Photos from the image-classification dataset "AMDNet23 Dataset" in the GitHub repository Melanie823/DeepLearning. Its 2 classes are: amd, diabetes.

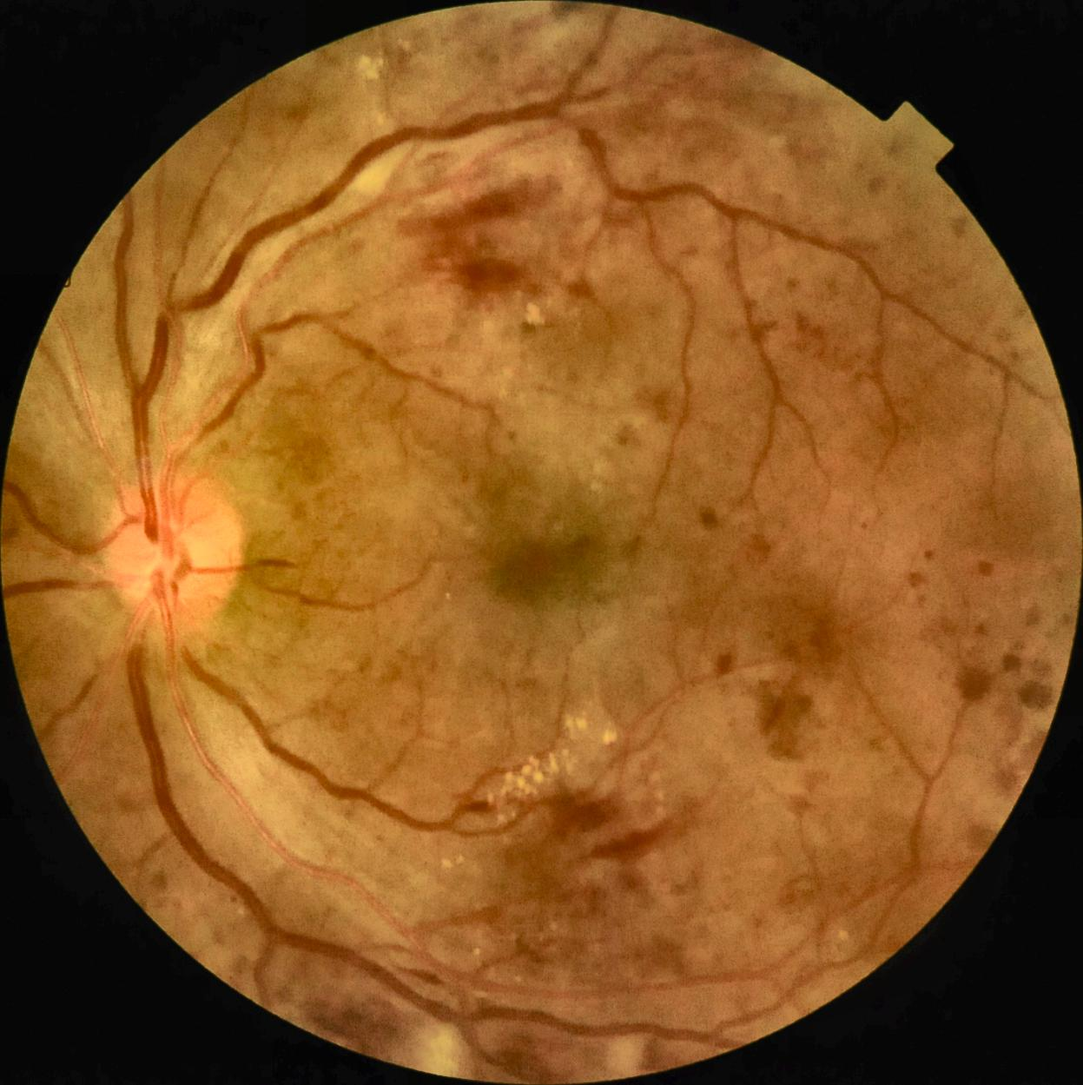
Label: diabetes

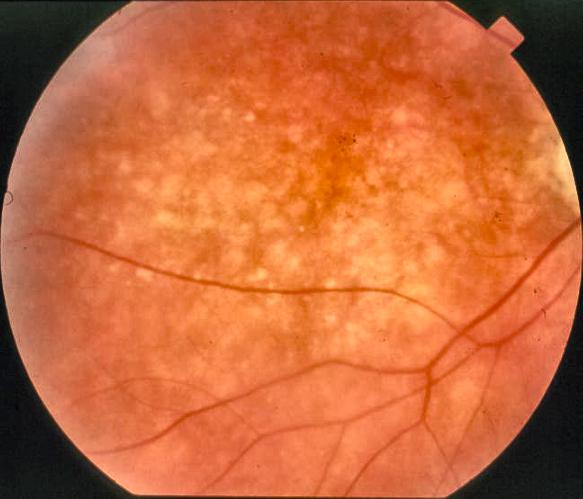
Label: amd

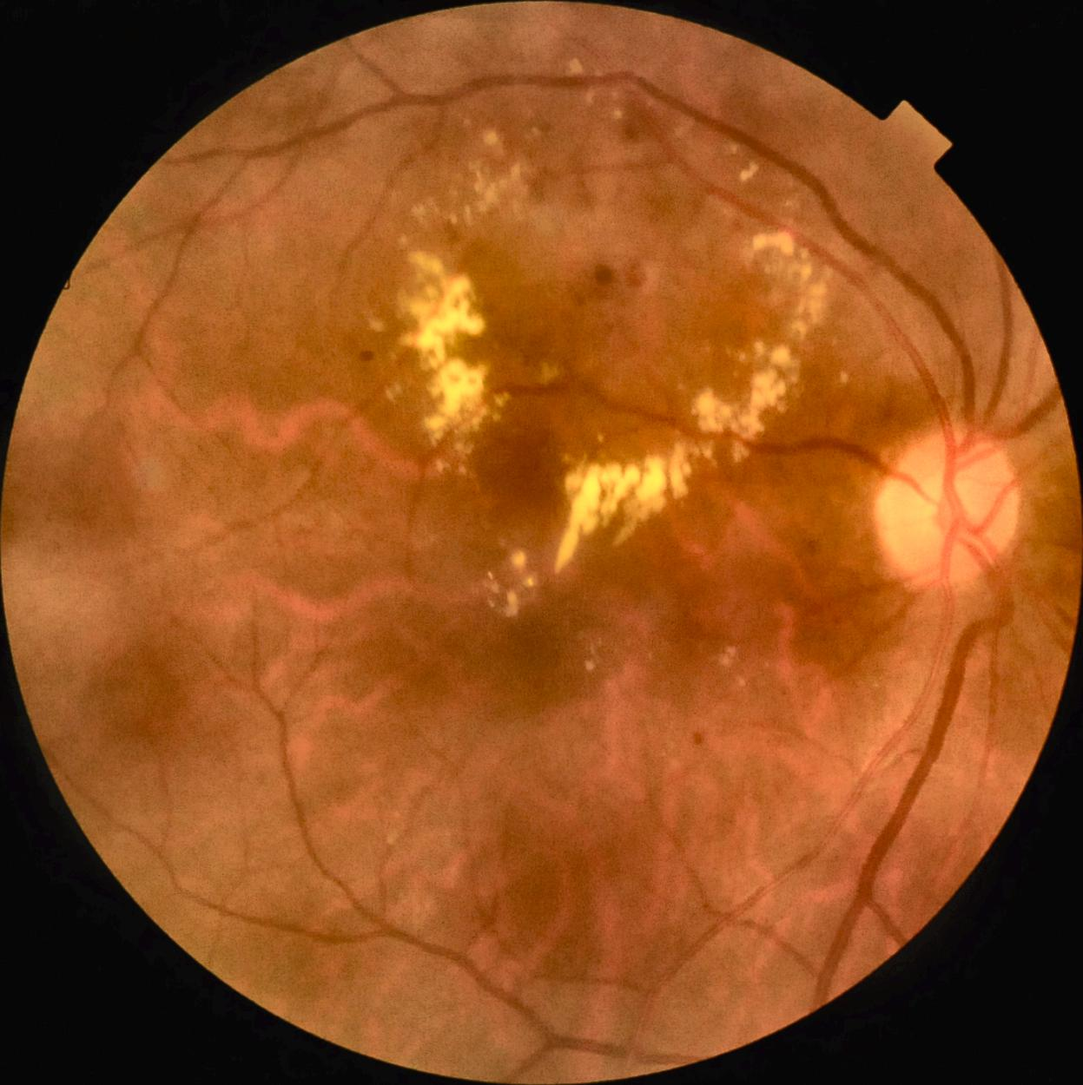
Label: diabetes

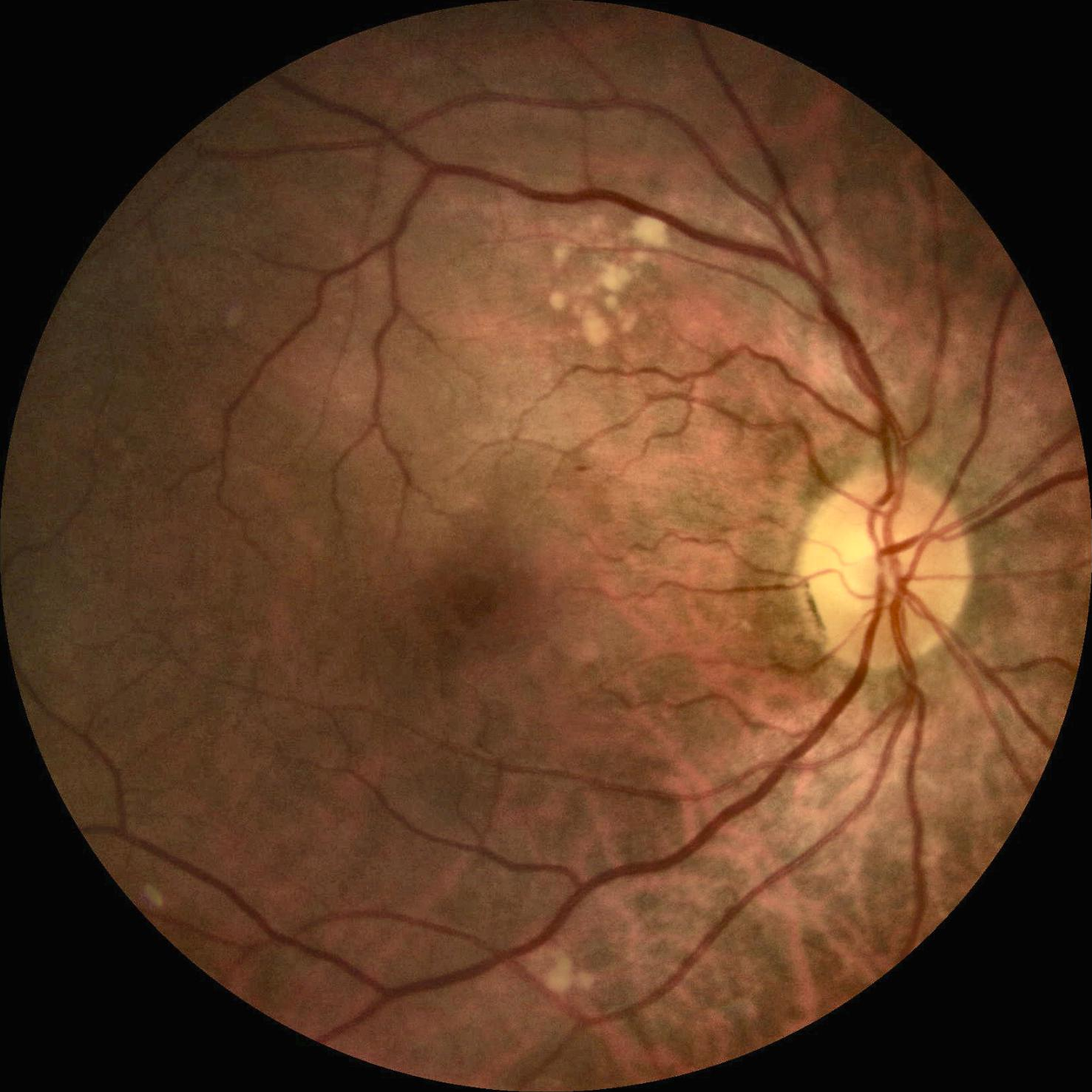
Label: amd

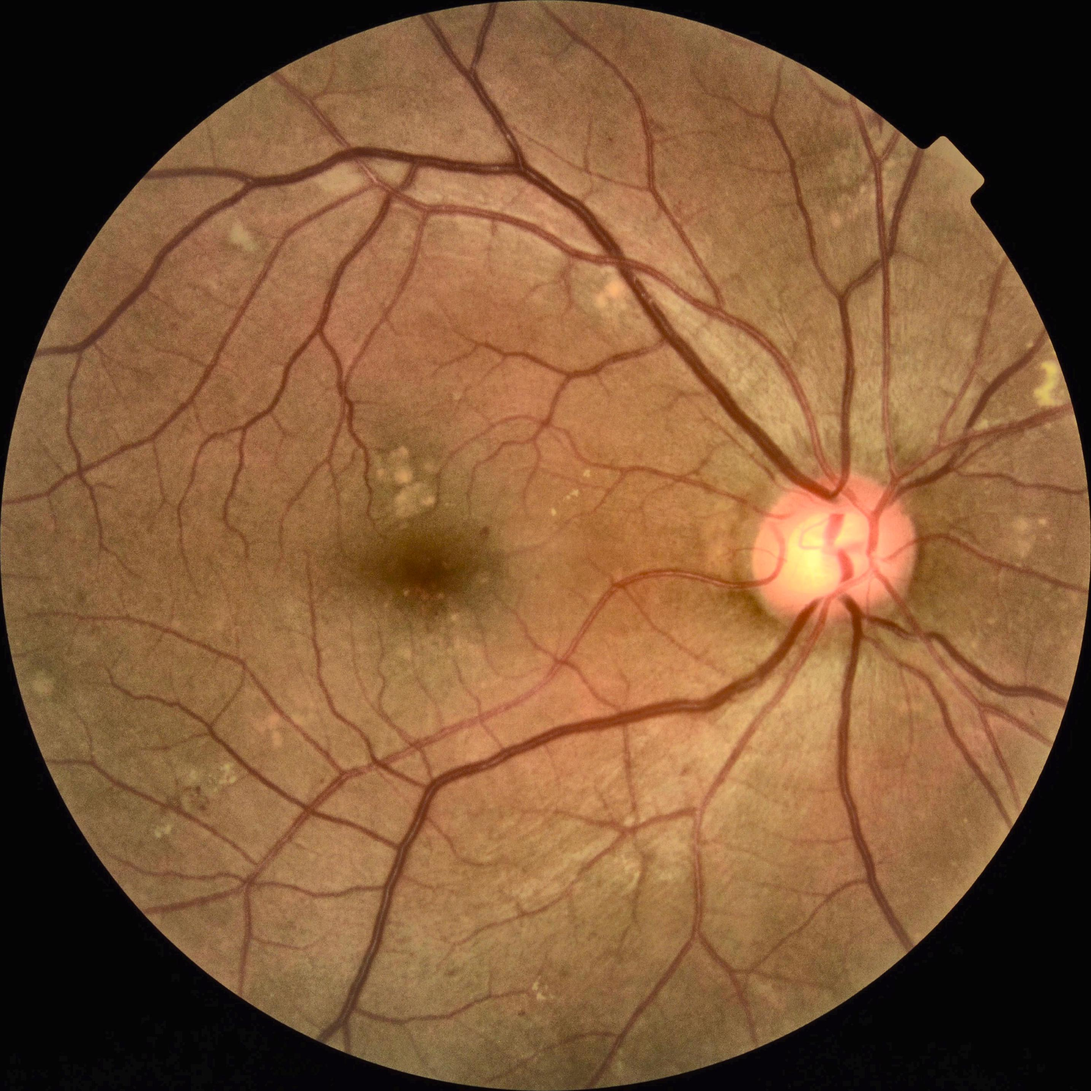
Label: diabetes

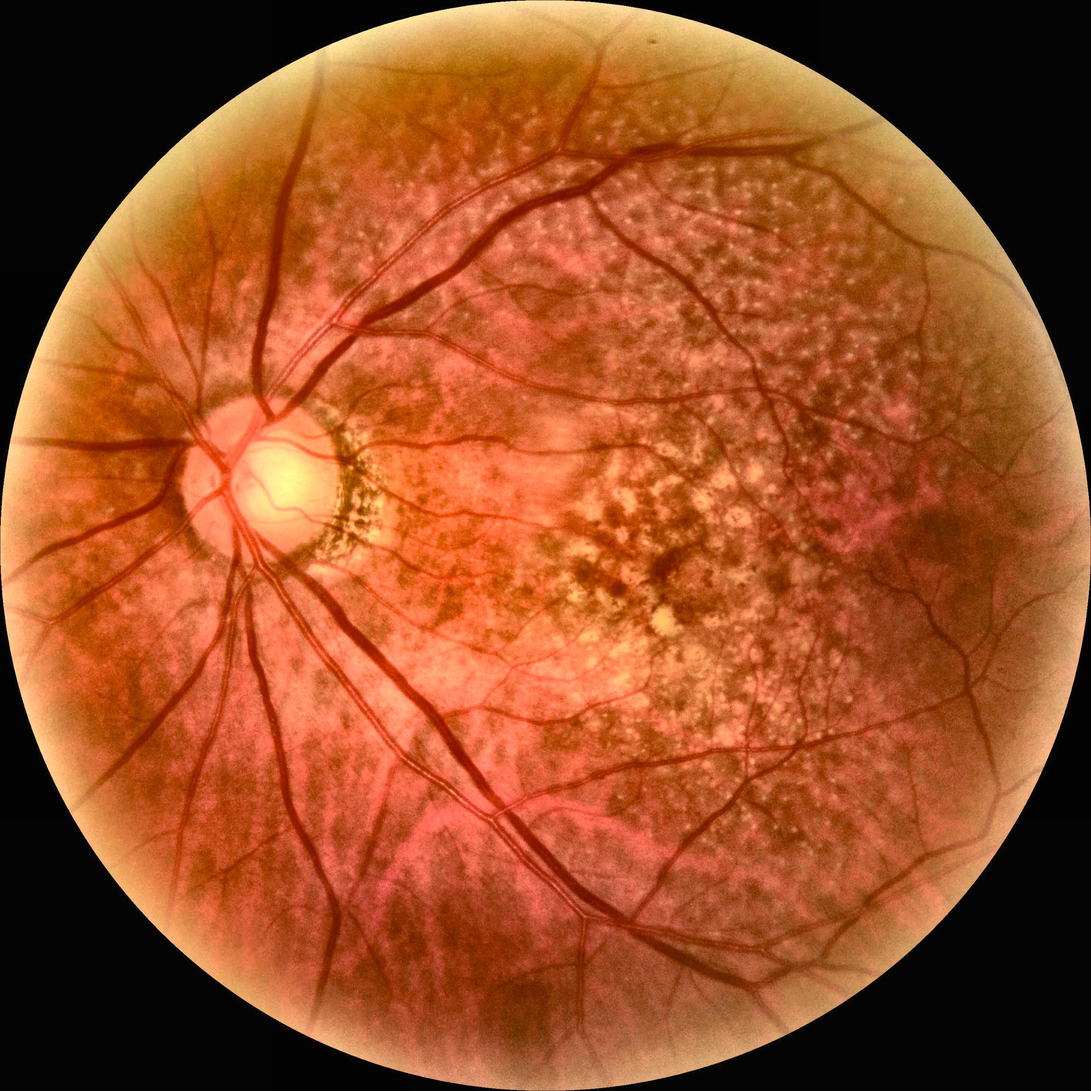
Label: amd
